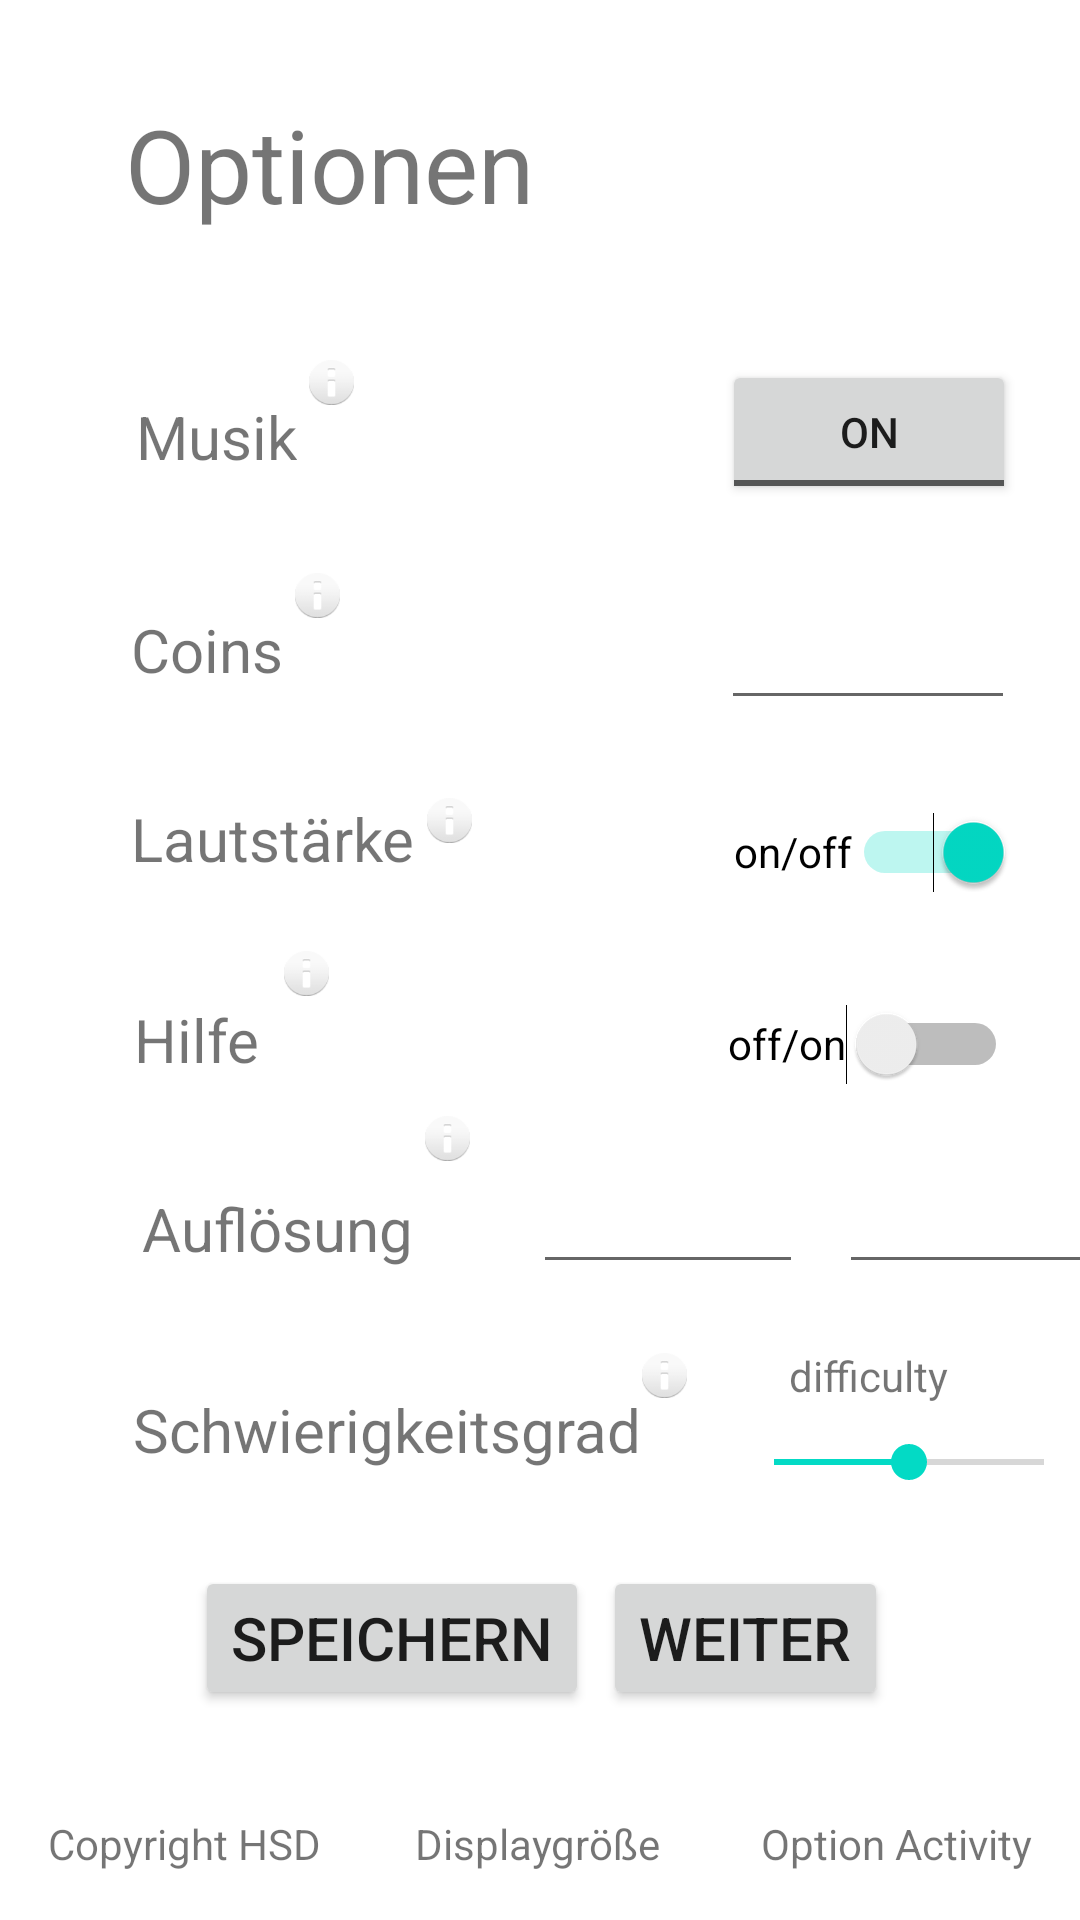

Produce the Android XML layout that renders to this screen, including the resource entries it uses.
<!-- AndroidManifest.xml: application theme Theme.Interaktionsprinzipien -->
<!-- res/layout/activity_option.xml -->
<?xml version="1.0" encoding="utf-8"?>
<androidx.constraintlayout.widget.ConstraintLayout xmlns:android="http://schemas.android.com/apk/res/android"
    xmlns:app="http://schemas.android.com/apk/res-auto"
    xmlns:tools="http://schemas.android.com/tools"
    android:layout_width="match_parent"
    android:layout_height="match_parent"
    tools:context=".OptionActivity">

    <TextView
        android:id="@+id/textView12"
        android:layout_width="wrap_content"
        android:layout_height="wrap_content"
        android:layout_marginStart="16dp"
        android:layout_marginBottom="16dp"
        android:text="@string/copyrightHsd"
        app:layout_constraintBottom_toBottomOf="parent"
        app:layout_constraintStart_toStartOf="parent" />

    <TextView
        android:id="@+id/display"
        android:layout_width="wrap_content"
        android:layout_height="wrap_content"
        android:layout_marginBottom="16dp"
        android:text="@string/display"
        app:layout_constraintBottom_toBottomOf="parent"
        app:layout_constraintEnd_toStartOf="@+id/textView13"
        app:layout_constraintHorizontal_bias="0.482"
        app:layout_constraintStart_toEndOf="@+id/textView12" />

    <TextView
        android:id="@+id/textView13"
        android:layout_width="wrap_content"
        android:layout_height="wrap_content"
        android:layout_marginEnd="16dp"
        android:layout_marginBottom="16dp"
        android:text="Option Activity"
        app:layout_constraintBottom_toBottomOf="parent"
        app:layout_constraintEnd_toEndOf="parent" />

    <Button
        android:id="@+id/forwardButton"
        android:layout_width="wrap_content"
        android:layout_height="48dp"
        android:layout_marginTop="32dp"
        android:layout_marginEnd="64dp"
        android:text="@string/nextBtn"
        android:textSize="20sp"
        app:layout_constraintEnd_toEndOf="parent"
        app:layout_constraintTop_toBottomOf="@+id/difficulty" />

    <Button
        android:id="@+id/saveButton"
        android:layout_width="wrap_content"
        android:layout_height="48dp"
        android:layout_marginStart="60dp"
        android:layout_marginTop="32dp"
        android:text="@string/saveButton"
        android:textSize="20sp"
        app:layout_constraintEnd_toStartOf="@+id/forwardButton"
        app:layout_constraintStart_toStartOf="parent"
        app:layout_constraintTop_toBottomOf="@+id/difficulty" />

    <EditText
        android:id="@+id/resolutionX"
        android:layout_width="90dp"
        android:layout_height="48dp"
        android:layout_marginStart="40dp"
        android:layout_marginTop="8dp"
        android:ems="10"
        android:inputType="number"
        app:layout_constraintStart_toEndOf="@+id/resolution"
        app:layout_constraintTop_toBottomOf="@+id/helpSwitch"
        tools:ignore="SpeakableTextPresentCheck" />

    <EditText
        android:id="@+id/resolutionY"
        android:layout_width="90dp"
        android:layout_height="48dp"
        android:layout_marginStart="12dp"
        android:layout_marginTop="8dp"
        android:ems="10"
        android:inputType="number"
        app:layout_constraintEnd_toEndOf="parent"
        app:layout_constraintHorizontal_bias="0.031"
        app:layout_constraintStart_toEndOf="@+id/resolutionX"
        app:layout_constraintTop_toBottomOf="@+id/helpSwitch"
        tools:ignore="TouchTargetSizeCheck,SpeakableTextPresentCheck" />

    <ToggleButton
        android:id="@+id/toggleMusic"
        android:layout_width="98dp"
        android:layout_height="48dp"
        android:layout_marginStart="120dp"
        android:layout_marginTop="120dp"
        android:checked="false"
        android:text="ToggleButton"
        android:textOff="@string/on"
        android:textOn="@string/off"
        app:layout_constraintEnd_toEndOf="parent"
        app:layout_constraintStart_toEndOf="@+id/music"
        app:layout_constraintTop_toTopOf="parent" />

    <EditText
        android:id="@+id/coinAmount"
        android:layout_width="98dp"
        android:layout_height="48dp"
        android:layout_marginStart="124dp"
        android:layout_marginTop="24dp"
        android:ems="10"
        android:inputType="number"
        app:layout_constraintEnd_toEndOf="parent"
        app:layout_constraintStart_toEndOf="@+id/coins"
        app:layout_constraintTop_toBottomOf="@+id/toggleMusic"
        tools:ignore="SpeakableTextPresentCheck" />

    <Switch
        android:id="@+id/helpSwitch"
        android:layout_width="wrap_content"
        android:layout_height="wrap_content"
        android:layout_marginStart="132dp"
        android:layout_marginTop="16dp"
        android:minHeight="48dp"
        android:text="@string/offOn"
        app:layout_constraintEnd_toEndOf="parent"
        app:layout_constraintStart_toEndOf="@+id/help"
        app:layout_constraintTop_toBottomOf="@+id/volumeSwitch" />

    <Switch
        android:id="@+id/volumeSwitch"
        android:layout_width="wrap_content"
        android:layout_height="wrap_content"
        android:layout_marginStart="84dp"
        android:layout_marginTop="20dp"
        android:checked="true"
        android:minHeight="48dp"
        android:text="@string/onOff"
        app:layout_constraintEnd_toEndOf="parent"
        app:layout_constraintStart_toEndOf="@+id/volume"
        app:layout_constraintTop_toBottomOf="@+id/coinAmount" />

    <TextView
        android:id="@+id/volume"
        android:layout_width="wrap_content"
        android:layout_height="wrap_content"
        android:layout_marginTop="36dp"
        android:text="@string/volume"
        android:textSize="20sp"
        app:layout_constraintEnd_toEndOf="parent"
        app:layout_constraintHorizontal_bias="0.164"
        app:layout_constraintStart_toStartOf="parent"
        app:layout_constraintTop_toBottomOf="@+id/coins" />

    <TextView
        android:id="@+id/resolution"
        android:layout_width="wrap_content"
        android:layout_height="wrap_content"
        android:layout_marginTop="36dp"
        android:text="@string/resolution"
        android:textSize="20sp"
        app:layout_constraintEnd_toEndOf="parent"
        app:layout_constraintHorizontal_bias="0.175"
        app:layout_constraintStart_toStartOf="parent"
        app:layout_constraintTop_toBottomOf="@+id/help" />

    <TextView
        android:id="@+id/coins"
        android:layout_width="wrap_content"
        android:layout_height="wrap_content"
        android:layout_marginTop="44dp"
        android:text="@string/coins"
        android:textSize="20sp"
        app:layout_constraintEnd_toEndOf="parent"
        app:layout_constraintHorizontal_bias="0.141"
        app:layout_constraintStart_toStartOf="parent"
        app:layout_constraintTop_toBottomOf="@+id/music" />

    <TextView
        android:id="@+id/music"
        android:layout_width="wrap_content"
        android:layout_height="wrap_content"
        android:layout_marginTop="132dp"
        android:text="@string/music"
        android:textSize="20sp"
        app:layout_constraintEnd_toEndOf="parent"
        app:layout_constraintHorizontal_bias="0.148"
        app:layout_constraintStart_toStartOf="parent"
        app:layout_constraintTop_toTopOf="parent" />

    <TextView
        android:id="@+id/help"
        android:layout_width="wrap_content"
        android:layout_height="wrap_content"
        android:layout_marginTop="40dp"
        android:text="@string/help"
        android:textSize="20sp"
        app:layout_constraintEnd_toEndOf="parent"
        app:layout_constraintHorizontal_bias="0.14"
        app:layout_constraintStart_toStartOf="parent"
        app:layout_constraintTop_toBottomOf="@+id/volume" />

    <ImageView
        android:id="@+id/infoMusic"
        android:layout_width="15dp"
        android:layout_height="15dp"
        android:layout_marginStart="4dp"
        android:layout_marginTop="120dp"
        app:layout_constraintStart_toEndOf="@+id/music"
        app:layout_constraintTop_toTopOf="parent"
        app:srcCompat="@android:drawable/ic_dialog_info" />

    <ImageView
        android:id="@+id/infoVolume"
        android:layout_width="15dp"
        android:layout_height="15dp"
        android:layout_marginStart="4dp"
        android:layout_marginTop="36dp"
        app:layout_constraintStart_toEndOf="@+id/volume"
        app:layout_constraintTop_toBottomOf="@+id/coins"
        app:srcCompat="@android:drawable/ic_dialog_info" />

    <ImageView
        android:id="@+id/infoHelp"
        android:layout_width="15dp"
        android:layout_height="15dp"
        android:layout_marginStart="8dp"
        android:layout_marginTop="24dp"
        app:layout_constraintStart_toEndOf="@+id/help"
        app:layout_constraintTop_toBottomOf="@+id/volume"
        app:srcCompat="@android:drawable/ic_dialog_info" />

    <ImageView
        android:id="@+id/infoGraphic"
        android:layout_width="15dp"
        android:layout_height="15dp"
        android:layout_marginStart="4dp"
        android:layout_marginTop="12dp"
        app:layout_constraintStart_toEndOf="@+id/resolution"
        app:layout_constraintTop_toBottomOf="@+id/help"
        app:srcCompat="@android:drawable/ic_dialog_info" />

    <ImageView
        android:id="@+id/infoCoins"
        android:layout_width="15dp"
        android:layout_height="15dp"
        android:layout_marginStart="4dp"
        android:layout_marginTop="32dp"
        app:layout_constraintStart_toEndOf="@+id/coins"
        app:layout_constraintTop_toBottomOf="@+id/music"
        app:srcCompat="@android:drawable/ic_dialog_info" />

    <TextView
        android:id="@+id/optionsHeader"
        android:layout_width="154dp"
        android:layout_height="48dp"
        android:layout_marginTop="32dp"
        android:text="Optionen"
        android:textSize="34sp"
        app:layout_constraintEnd_toEndOf="parent"
        app:layout_constraintHorizontal_bias="0.202"
        app:layout_constraintStart_toStartOf="parent"
        app:layout_constraintTop_toTopOf="parent" />

    <TextView
        android:id="@+id/difficulty"
        android:layout_width="wrap_content"
        android:layout_height="wrap_content"
        android:layout_marginTop="40dp"
        android:text="@string/difficulty"
        android:textSize="20sp"
        app:layout_constraintEnd_toEndOf="parent"
        app:layout_constraintHorizontal_bias="0.233"
        app:layout_constraintStart_toStartOf="parent"
        app:layout_constraintTop_toBottomOf="@+id/resolution" />

    <ImageView
        android:id="@+id/infoSpeed"
        android:layout_width="15dp"
        android:layout_height="15dp"
        android:layout_marginTop="28dp"
        app:layout_constraintStart_toEndOf="@+id/difficulty"
        app:layout_constraintTop_toBottomOf="@+id/resolution"
        app:srcCompat="@android:drawable/ic_dialog_info" />

    <SeekBar
        android:id="@+id/seekBarDifficulty"
        android:layout_width="122dp"
        android:layout_height="31dp"
        android:layout_marginStart="28dp"
        android:layout_marginTop="44dp"
        android:max="3"
        android:min="1"
        android:progress="2"
        app:layout_constraintEnd_toEndOf="parent"
        app:layout_constraintHorizontal_bias="0.0"
        app:layout_constraintStart_toEndOf="@+id/difficulty"
        app:layout_constraintTop_toBottomOf="@+id/resolutionX" />

    <TextView
        android:id="@+id/difficultyText"
        android:layout_width="wrap_content"
        android:layout_height="wrap_content"
        android:layout_marginStart="48dp"
        android:layout_marginBottom="4dp"
        android:text="difficulty"
        app:layout_constraintBottom_toTopOf="@+id/seekBarDifficulty"
        app:layout_constraintEnd_toEndOf="parent"
        app:layout_constraintHorizontal_bias="0.024"
        app:layout_constraintStart_toEndOf="@+id/difficulty" />

</androidx.constraintlayout.widget.ConstraintLayout>
<!-- resources referenced by this layout -->
<resources>
  <string name="coins">Coins</string>
  <string name="copyrightHsd">Copyright HSD</string>
  <string name="difficulty">Schwierigkeitsgrad</string>
  <string name="display">Displaygröße</string>
  <string name="help">Hilfe</string>
  <string name="music">Musik</string>
  <string name="nextBtn">weiter</string>
  <string name="off">off</string>
  <string name="offOn">off/on</string>
  <string name="on">on</string>
  <string name="onOff">on/off</string>
  <string name="resolution">Auflösung</string>
  <string name="saveButton">Speichern</string>
  <string name="volume">Lautstärke</string>
  <style name="Theme.Interaktionsprinzipien" parent="Theme.MaterialComponents.DayNight.DarkActionBar">
          
          <item name="colorPrimary">@color/purple_500</item>
          <item name="colorPrimaryVariant">@color/purple_700</item>
          <item name="colorOnPrimary">@color/white</item>
          
          <item name="colorSecondary">@color/teal_200</item>
          <item name="colorSecondaryVariant">@color/teal_700</item>
          <item name="colorOnSecondary">@color/black</item>
          
          <item name="android:statusBarColor" tools:targetApi="l">?attr/colorPrimaryVariant</item>
          
      </style>
  <color name="purple_500">#FF6200EE</color>
  <color name="purple_700">#FF3700B3</color>
  <color name="white">#FFFFFFFF</color>
  <color name="teal_200">#FF03DAC5</color>
  <color name="teal_700">#FF018786</color>
  <color name="black">#FF000000</color>
</resources>
